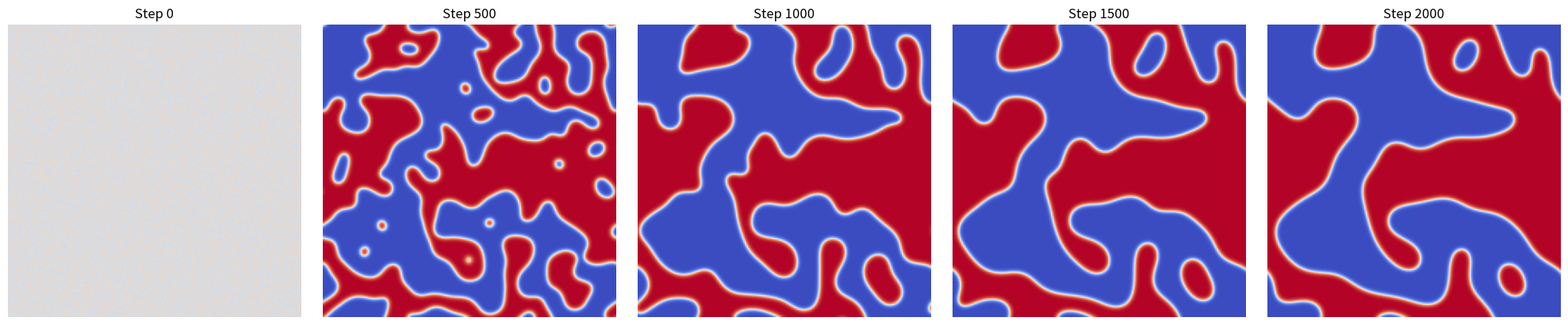

This figure's Python source:
import numpy as np
import matplotlib.pyplot as plt

def compute_laplacian(u, dx):
    """Computes the 2D Laplacian using a 5-point stencil with periodic boundaries."""
    u_up = np.roll(u, -1, axis=0)
    u_down = np.roll(u, 1, axis=0)
    u_left = np.roll(u, -1, axis=1)
    u_right = np.roll(u, 1, axis=1)
    return (u_up + u_down + u_left + u_right - 4.0 * u) / (dx ** 2)

def run_allen_cahn():
    # --- Parameters ---
    Lx, Ly = 200, 200
    dx = 1.0
    dt = 0.05        # Time step (must be small for explicit Euler stability)
    epsilon = 1.0    # Gradient energy coefficient
    W = 1.0          # Wall height
    L = 1.0          # Mobility coefficient
    total_steps = 2000
    plot_interval = 500

    # --- Initial Condition ---
    # You mentioned av=0.5, but for Allen-Cahn a mean of 0.0 generates the best
    # maze-like structure before coarsening.
    average_u = 0.0
    noise_magnitude = 0.1

    # Generate random noise: u is between (average - noise) and (average + noise)
    np.random.seed(42) # Seeded so you can compare exactly across runs
    u = average_u + noise_magnitude * (np.random.rand(Lx, Ly) * 2.0 - 1.0)

    # Set up plotting
    fig, axes = plt.subplots(1, 5, figsize=(20, 4))
    plot_idx = 0

    # Plot initial state
    axes[plot_idx].imshow(u, cmap='coolwarm', vmin=-1, vmax=1)
    axes[plot_idx].set_title("Step 0")
    axes[plot_idx].axis('off')
    plot_idx += 1

    # --- Time Integration Loop (Explicit Euler) ---
    for step in range(1, total_steps + 1):
        # 1. Compute Laplacian
        laplacian = compute_laplacian(u, dx)

        # 2. Compute the derivative of the double-well potential: f'(u) = u^3 - u
        dfdu = W * ((u ** 3) - u)

        # 3. Update the phase field
        # Equation: du/dt = epsilon^2 * Laplacian(u) - f'(u)
        du_dt = (epsilon ** 2) * laplacian - dfdu
        u = u + L * dt * du_dt

        # Plotting
        if step % plot_interval == 0:
            axes[plot_idx].imshow(u, cmap='coolwarm', vmin=-1, vmax=1)
            axes[plot_idx].set_title(f"Step {step}")
            axes[plot_idx].axis('off')
            plot_idx += 1

    plt.tight_layout()
    plt.show()

if __name__ == "__main__":
    run_allen_cahn()
